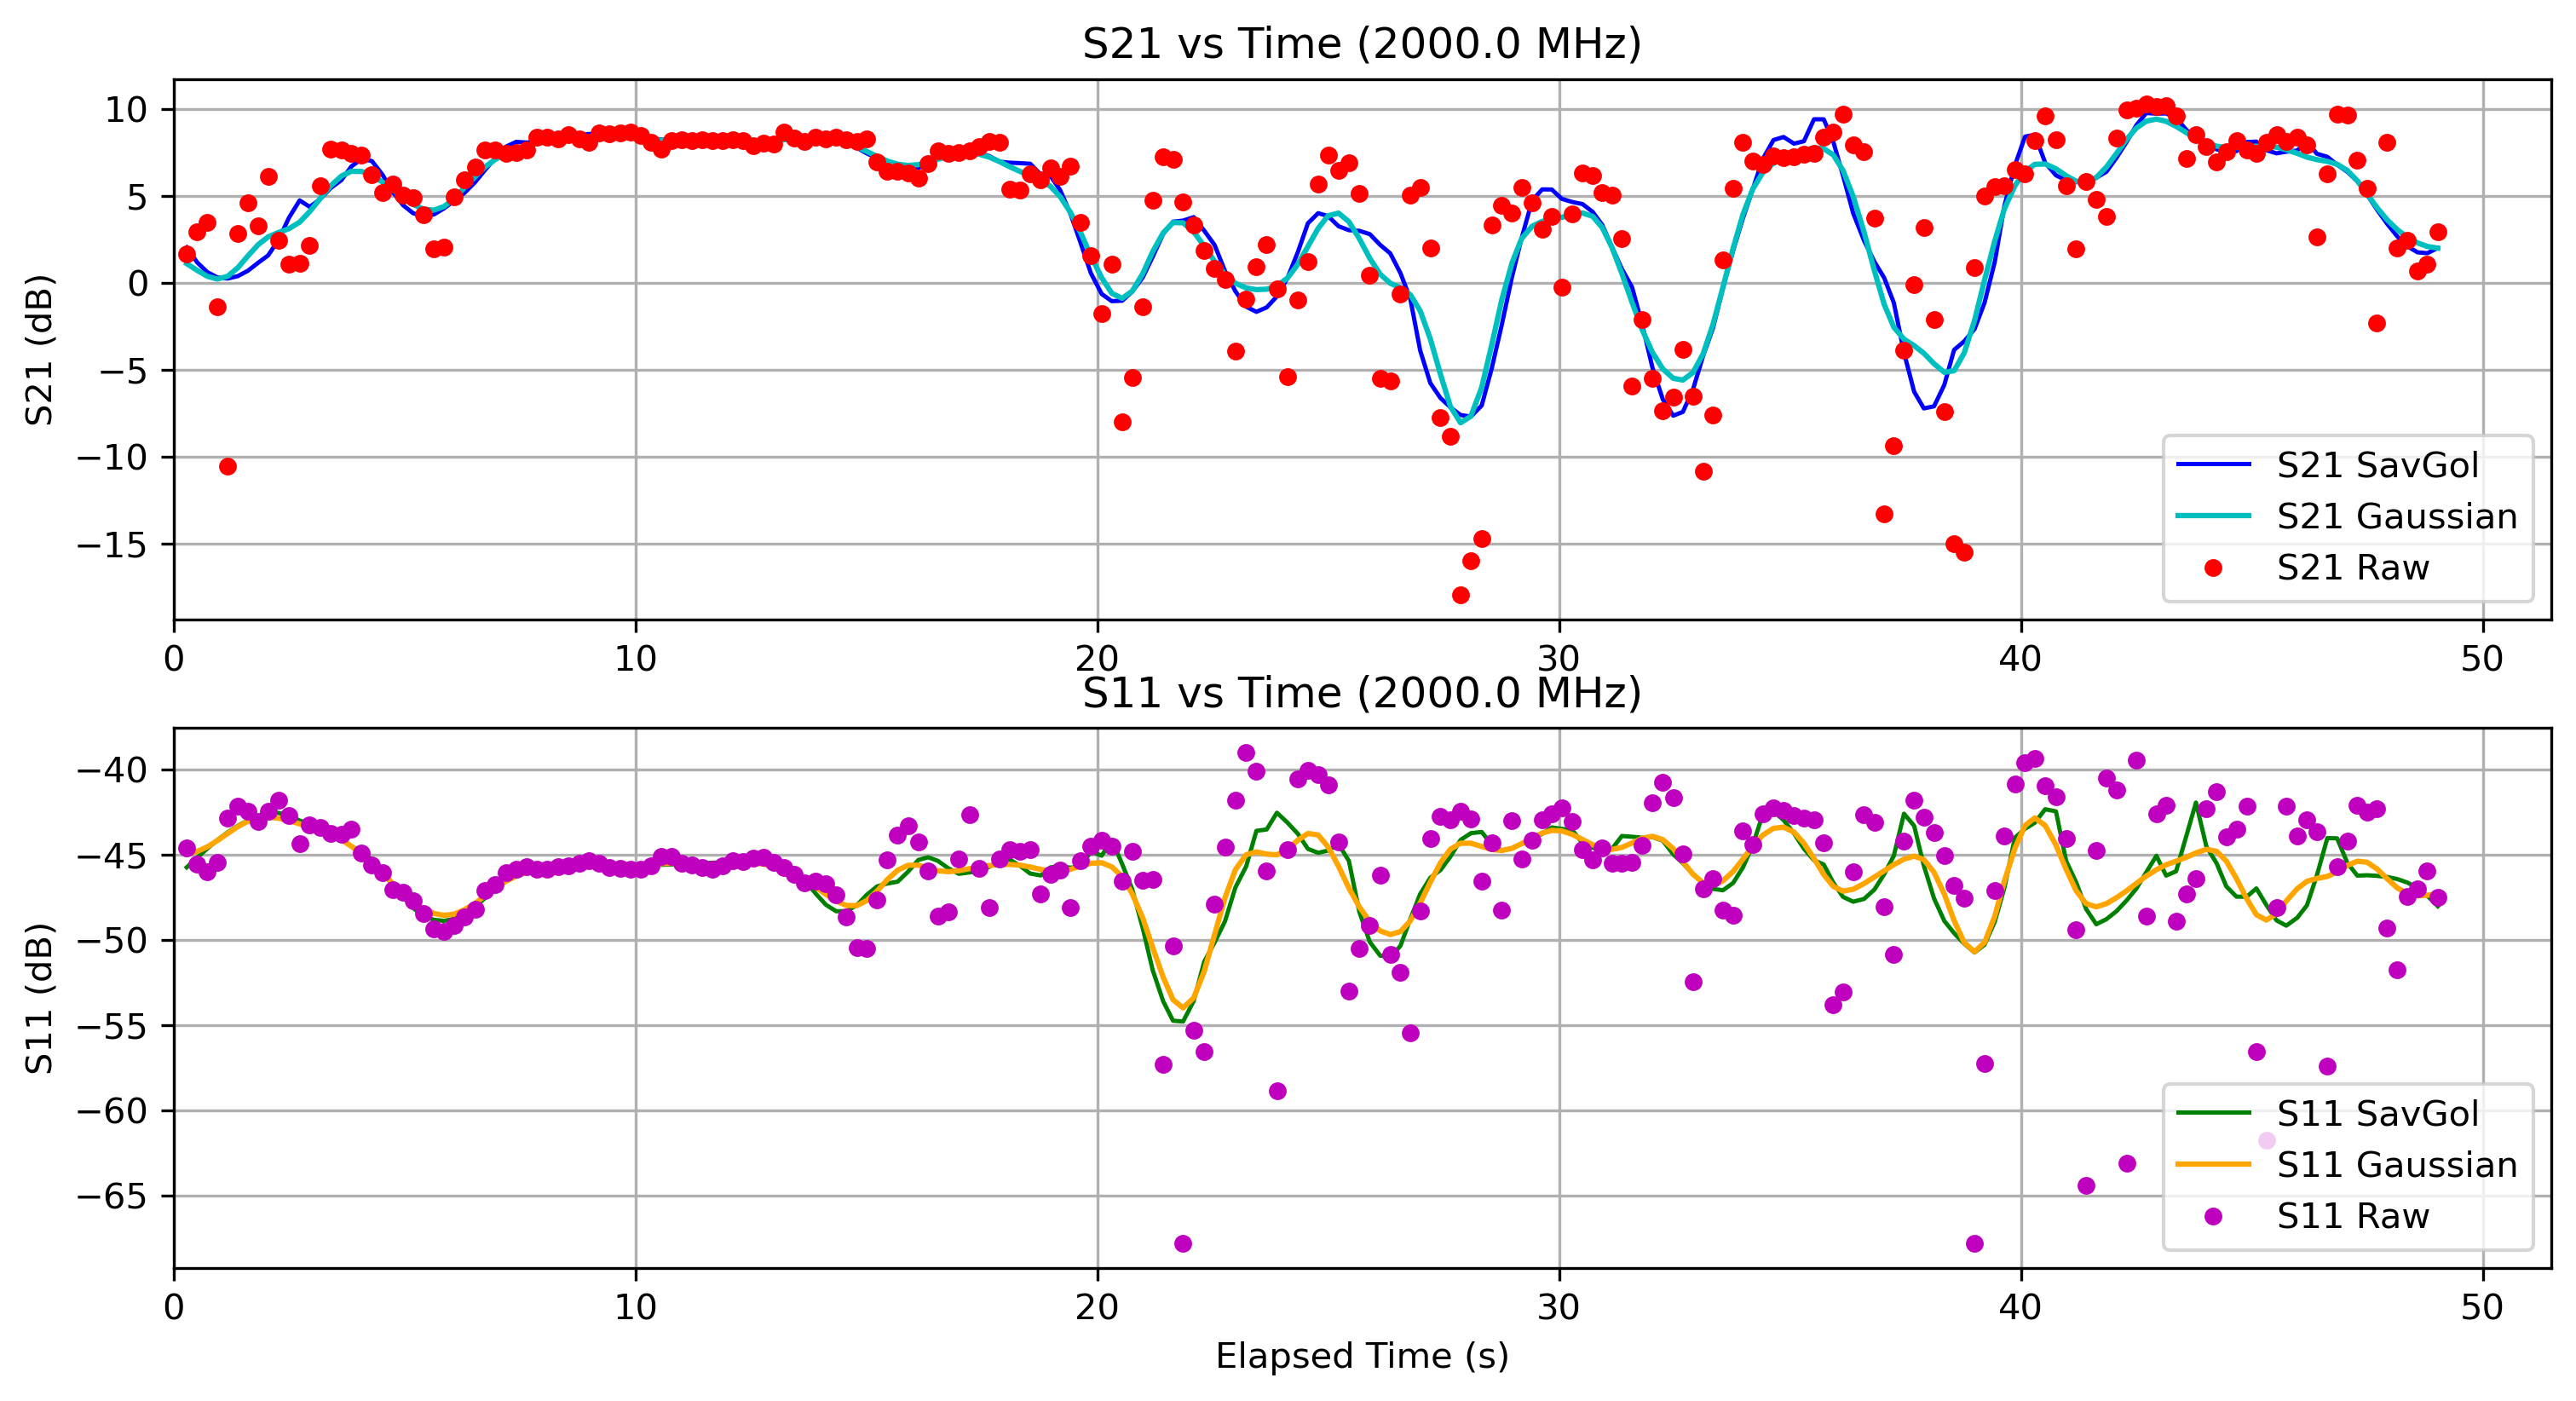

Source data for this figure (header and first rows):
Elapsed Time (s), Frequency (Hz), S11 (dB), S21 (dB), OBJ, Height (m)
0.2843, 2000000000, -44.61, 1.677, NO, 0.0
0.5104, 2000000000, -45.58, 2.951, NO, 0.0
0.7324, 2000000000, -46.03, 3.49, NO, 0.0
0.9487, 2000000000, -45.46, -1.338, NO, 0.0
1.172, 2000000000, -42.85, -10.53, NO, 0.0
1.392, 2000000000, -42.18, 2.84, NO, 0.0
1.612, 2000000000, -42.44, 4.631, NO, 0.0
1.833, 2000000000, -43.06, 3.291, NO, 0.0
2.047, 2000000000, -42.48, 6.131, NO, 0.0
2.271, 2000000000, -41.79, 2.479, NO, 0.0
2.499, 2000000000, -42.73, 1.067, NO, 0.0
2.729, 2000000000, -44.35, 1.154, NO, 0.0
2.947, 2000000000, -43.29, 2.192, NO, 0.0
3.172, 2000000000, -43.41, 5.597, NO, 0.0
3.403, 2000000000, -43.76, 7.717, NO, 0.0
3.635, 2000000000, -43.79, 7.672, NO, 0.0
3.85, 2000000000, -43.53, 7.467, NO, 0.0
4.073, 2000000000, -44.93, 7.353, NO, 0.0
4.295, 2000000000, -45.6, 6.239, NO, 0.0
4.522, 2000000000, -46.06, 5.211, NO, 0.0
4.747, 2000000000, -47.04, 5.721, NO, 0.0
4.972, 2000000000, -47.19, 5.054, NO, 0.0
5.188, 2000000000, -47.72, 4.892, NO, 0.0
5.408, 2000000000, -48.46, 3.932, NO, 0.0
5.637, 2000000000, -49.33, 1.956, NO, 0.0
5.858, 2000000000, -49.53, 2.052, NO, 0.0
6.08, 2000000000, -49.16, 4.977, NO, 0.0
6.295, 2000000000, -48.67, 5.946, NO, 0.0
6.531, 2000000000, -48.2, 6.678, NO, 0.0
6.743, 2000000000, -47.11, 7.643, NO, 0.0
6.969, 2000000000, -46.78, 7.685, NO, 0.0
7.194, 2000000000, -46.04, 7.472, NO, 0.0
7.418, 2000000000, -45.87, 7.535, NO, 0.0
7.646, 2000000000, -45.72, 7.665, NO, 0.0
7.871, 2000000000, -45.88, 8.396, NO, 0.0
8.094, 2000000000, -45.84, 8.416, NO, 0.0
8.318, 2000000000, -45.7, 8.294, NO, 0.0
8.546, 2000000000, -45.67, 8.567, NO, 0.0
8.78, 2000000000, -45.51, 8.282, NO, 0.0
8.992, 2000000000, -45.38, 8.081, NO, 0.0
9.218, 2000000000, -45.51, 8.65, NO, 0.0
9.438, 2000000000, -45.78, 8.584, NO, 0.0
9.664, 2000000000, -45.83, 8.649, NO, 0.0
9.894, 2000000000, -45.85, 8.7, NO, 0.0
10.12, 2000000000, -45.86, 8.494, NO, 0.0
10.34, 2000000000, -45.67, 8.126, NO, 0.0
10.57, 2000000000, -45.12, 7.705, NO, 0.0
10.79, 2000000000, -45.13, 8.19, NO, 0.0
11.01, 2000000000, -45.5, 8.25, NO, 0.0
11.23, 2000000000, -45.63, 8.185, NO, 0.0
11.44, 2000000000, -45.78, 8.242, NO, 0.0
11.67, 2000000000, -45.84, 8.204, NO, 0.0
11.89, 2000000000, -45.65, 8.202, NO, 0.0
12.11, 2000000000, -45.36, 8.243, NO, 0.0
12.33, 2000000000, -45.4, 8.196, NO, 0.0
12.54, 2000000000, -45.2, 7.899, NO, 0.0
12.77, 2000000000, -45.16, 8.044, NO, 0.0
13, 2000000000, -45.46, 8.009, NO, 0.0
13.22, 2000000000, -45.75, 8.687, NO, 0.0
13.44, 2000000000, -46.15, 8.369, NO, 0.0
... 162 more rows
